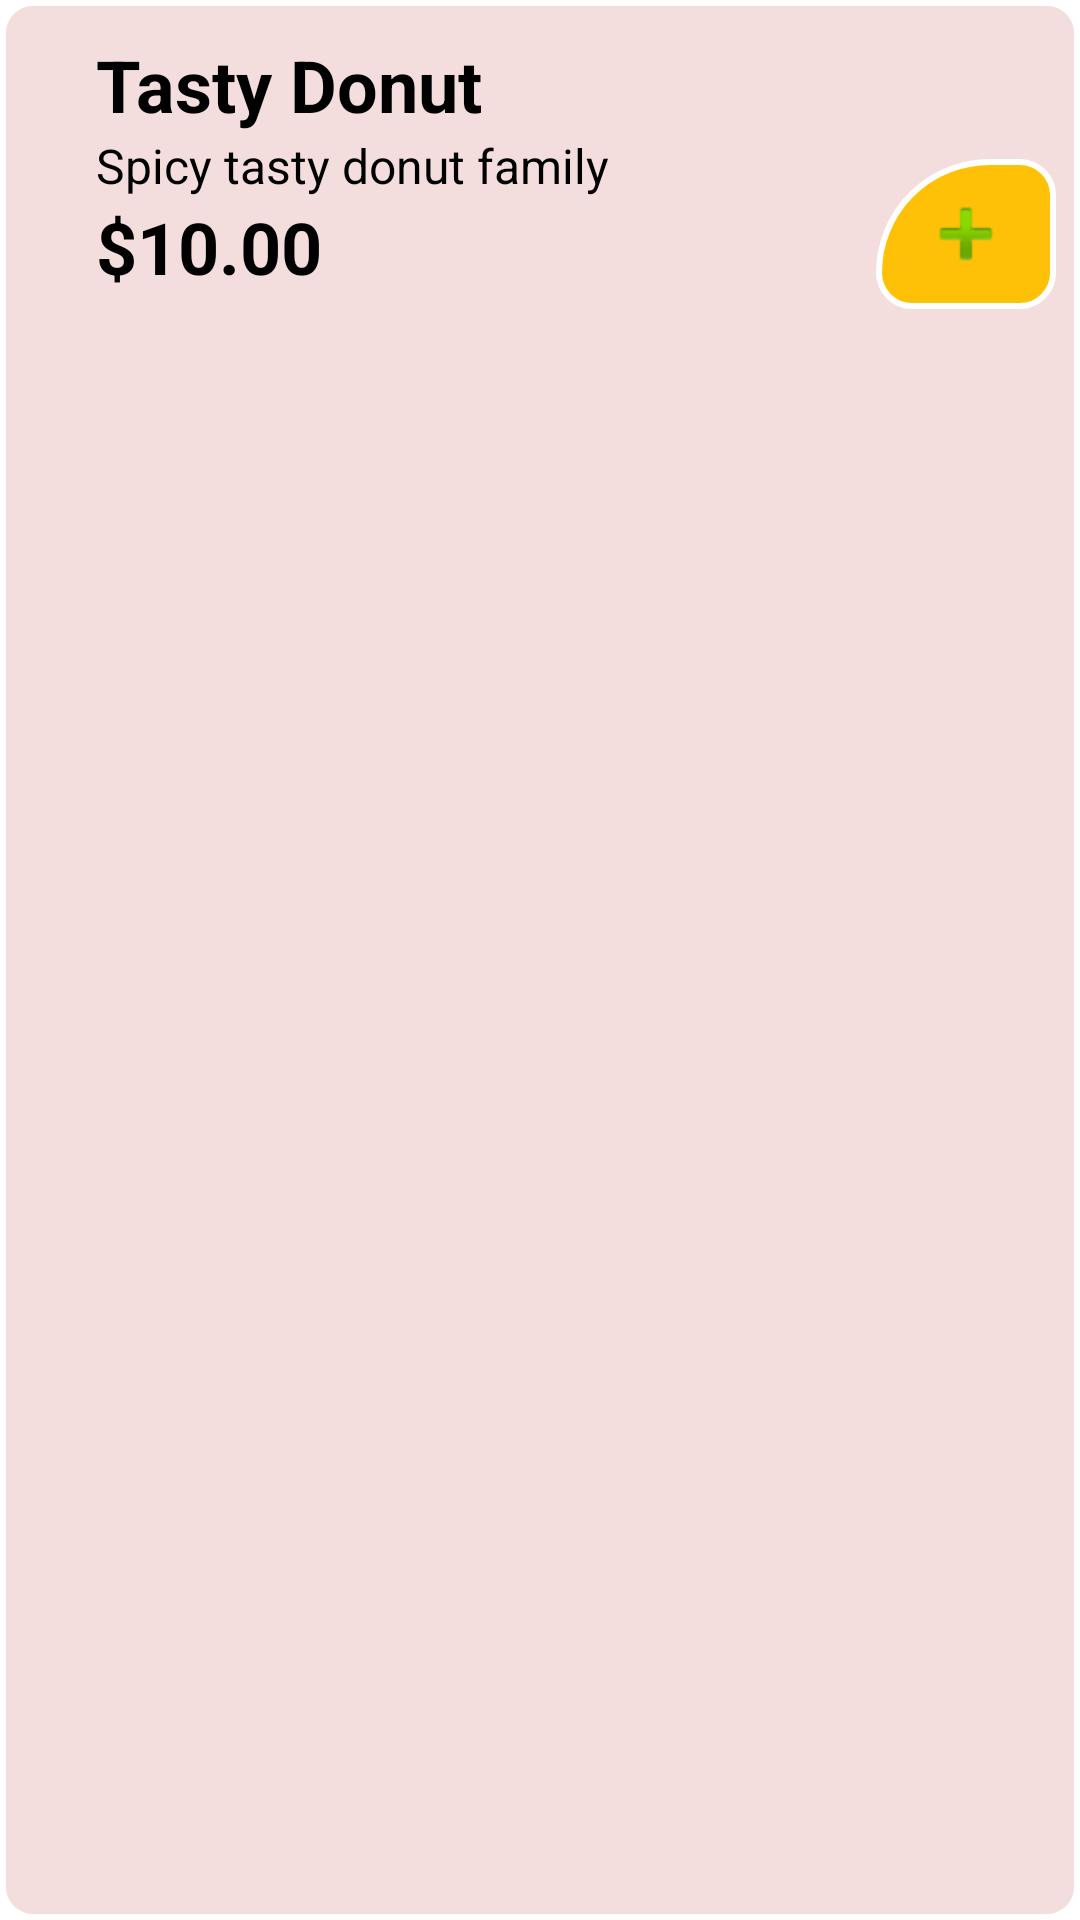

Here is an Android app screen rendered from its layout file. Give the layout XML and the strings, colors and styles it references.
<!-- AndroidManifest.xml: application theme Theme.AndroidTuan05 -->
<!-- res/layout/listview_item.xml -->
<?xml version="1.0" encoding="utf-8"?>
<androidx.constraintlayout.widget.ConstraintLayout xmlns:android="http://schemas.android.com/apk/res/android"
    xmlns:app="http://schemas.android.com/apk/res-auto"
    xmlns:tools="http://schemas.android.com/tools"
    android:layout_width="390dp"
    android:layout_height="125dp"
    android:background="@drawable/border_radius">

    <ImageView
        android:id="@+id/imageView"
        android:layout_width="wrap_content"
        android:layout_height="wrap_content"
        android:layout_marginStart="8dp"
        android:layout_marginTop="12dp"
        app:layout_constraintStart_toStartOf="parent"
        app:layout_constraintTop_toTopOf="parent"
        app:srcCompat="@drawable/donut_yellow" />

    <TextView
        android:id="@+id/textViewName"
        android:layout_width="wrap_content"
        android:layout_height="wrap_content"
        android:layout_marginStart="24dp"
        android:text="Tasty Donut"
        android:textColor="@color/black"
        android:textSize="24sp"
        android:textStyle="bold"
        app:layout_constraintStart_toEndOf="@+id/imageView"
        app:layout_constraintTop_toTopOf="@+id/imageView" />

    <TextView
        android:id="@+id/textView4"
        android:layout_width="wrap_content"
        android:layout_height="wrap_content"
        android:text="Spicy tasty donut family"
        android:textColor="@color/black"
        android:textSize="16sp"
        app:layout_constraintStart_toStartOf="@+id/textViewName"
        app:layout_constraintTop_toBottomOf="@+id/textViewName" />

    <TextView
        android:id="@+id/textViewPrice"
        android:layout_width="78dp"
        android:layout_height="37dp"
        android:text="$10.00"
        android:textColor="@color/black"
        android:textSize="24sp"
        android:textStyle="bold"
        app:layout_constraintStart_toStartOf="@+id/textViewName"
        app:layout_constraintTop_toBottomOf="@+id/textView4" />

    <ImageButton
        android:id="@+id/imageButton2"
        android:layout_width="60dp"
        android:layout_height="50dp"
        android:layout_marginEnd="8dp"
        android:background="@drawable/border_button"
        app:layout_constraintBottom_toBottomOf="@+id/textViewPrice"
        app:layout_constraintEnd_toEndOf="parent"
        app:srcCompat="@android:drawable/ic_input_add" />

</androidx.constraintlayout.widget.ConstraintLayout>
<!-- resources referenced by this layout -->
<resources>
  <!-- drawable border_button (drawable-v24) -->
  <shape
      xmlns:android="http://schemas.android.com/apk/res/android"
      android:shape="rectangle">
  
  
      <corners android:radius="30dp" />
      <corners android:topLeftRadius="100dp" />
      <solid android:color="#FFC107" />
      <stroke
          android:width="2dip"
          android:color="@color/white" />
  </shape>
  <!-- drawable border_radius (drawable-v24) -->
  <shape
      xmlns:android="http://schemas.android.com/apk/res/android"
      android:shape="rectangle">
  
      <corners android:radius="10dp" />
      <solid android:color="#F4DDDD" />
      <stroke
          android:width="2dip"
          android:color="@color/white" />
  </shape>
  <style name="Theme.AndroidTuan05" parent="Theme.MaterialComponents.DayNight.DarkActionBar">
          
          <item name="colorPrimary">@color/purple_500</item>
          <item name="colorPrimaryVariant">@color/purple_700</item>
          <item name="colorOnPrimary">@color/white</item>
          
          <item name="colorSecondary">@color/teal_200</item>
          <item name="colorSecondaryVariant">@color/teal_700</item>
          <item name="colorOnSecondary">@color/black</item>
          
          <item name="android:statusBarColor" tools:targetApi="l">?attr/colorPrimaryVariant</item>
          
      </style>
  <!-- not gathered from this repository: default colours our renderer supplied (Android Studio template values) -->
  <color name="purple_500">#FF6200EE</color>
  <color name="purple_700">#FF3700B3</color>
  <color name="teal_200">#FF03DAC5</color>
  <color name="teal_700">#FF018786</color>
  <color name="black">#FF000000</color>
  <color name="white">#FFFFFFFF</color>
</resources>
